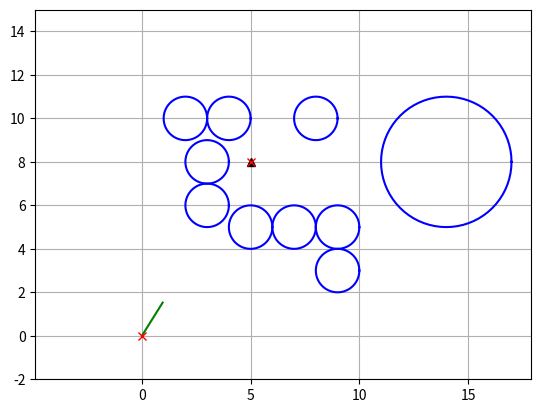
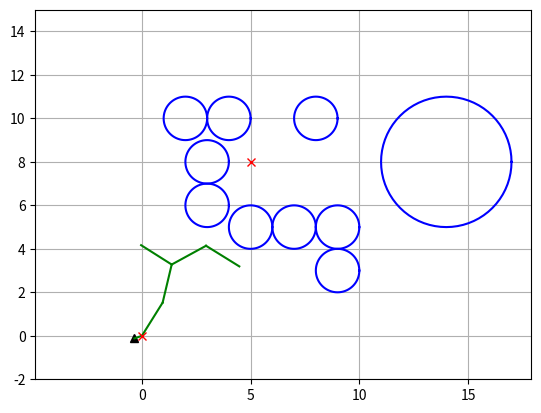
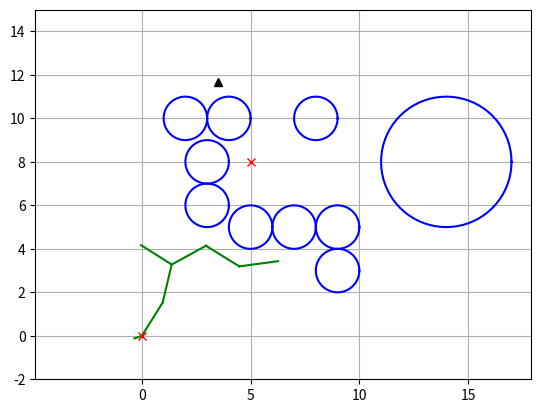
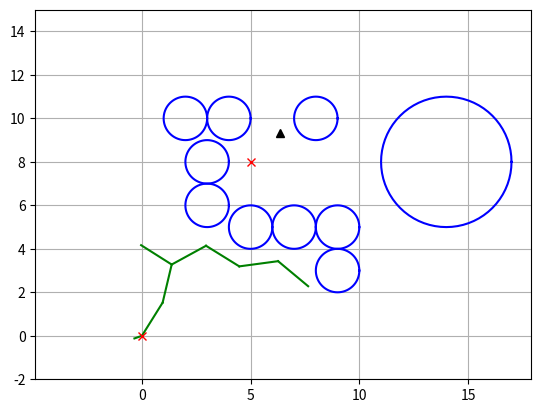
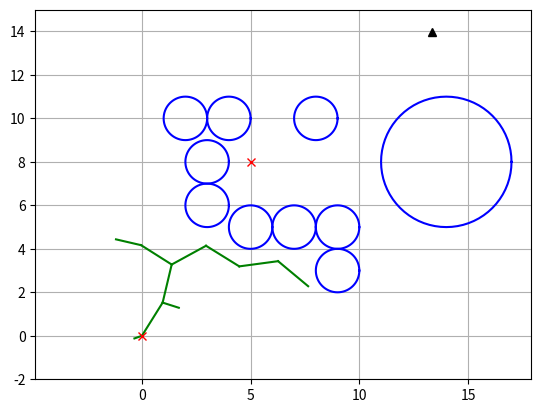
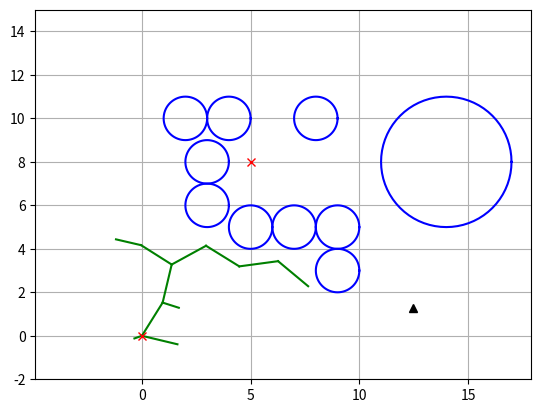
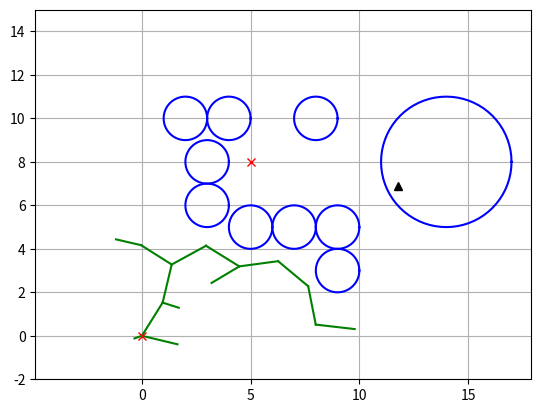
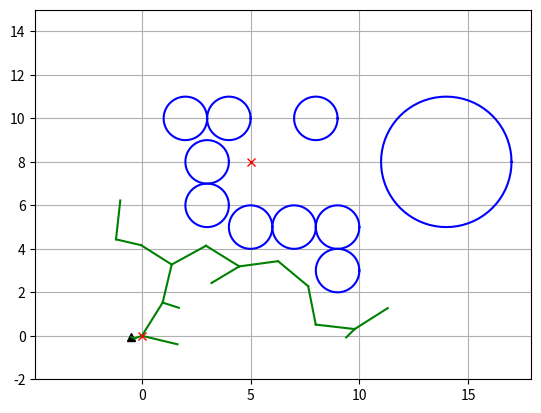
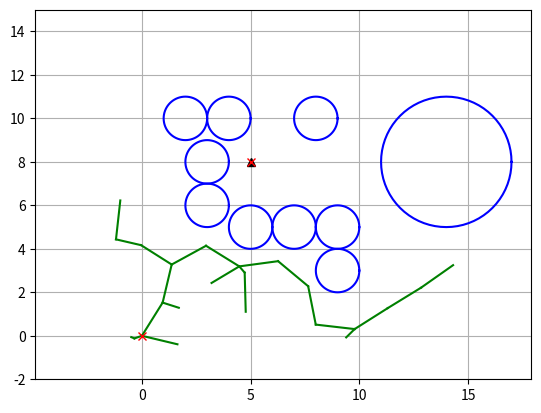
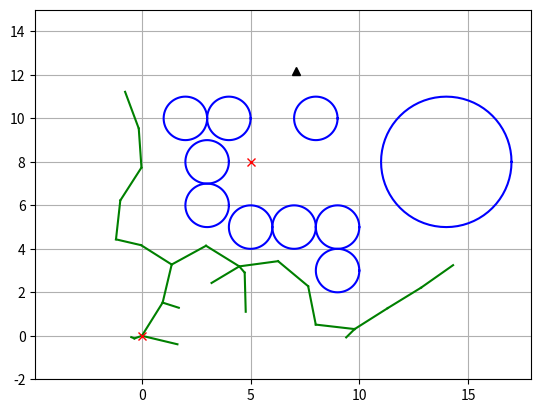
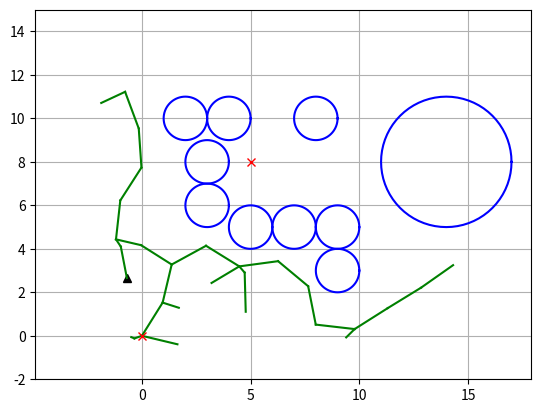
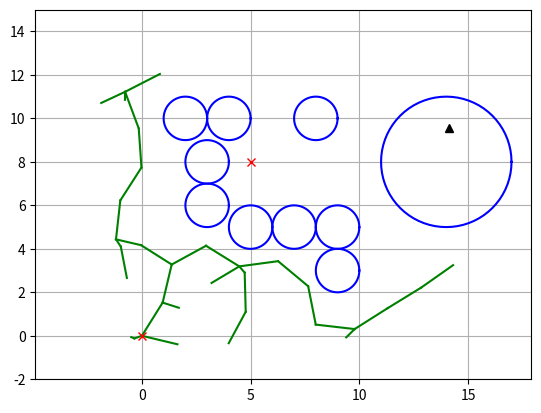
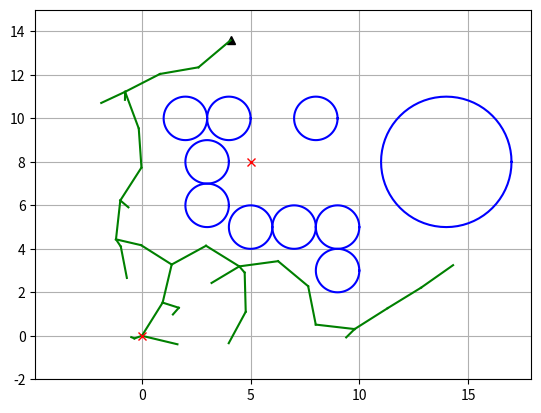
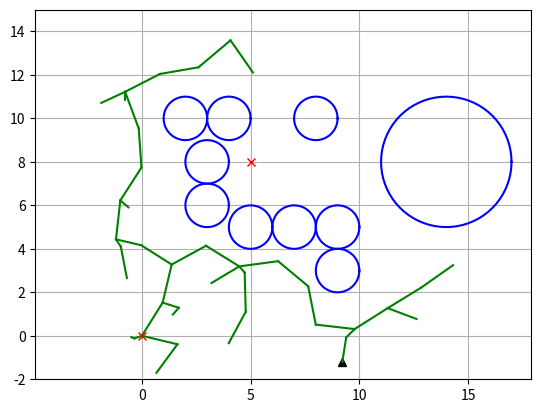
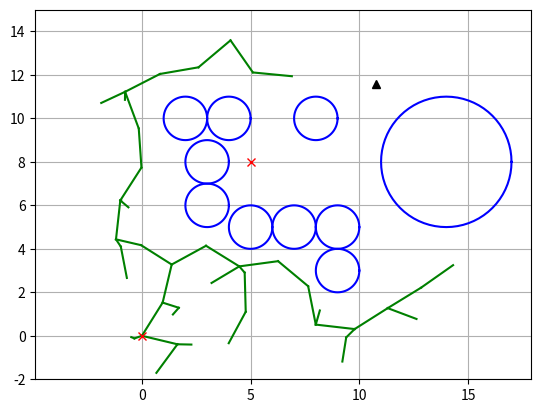
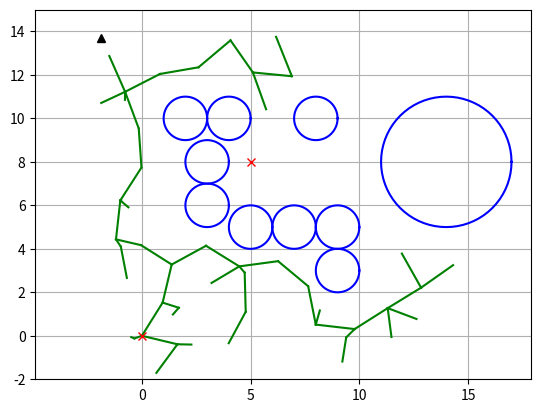

Here is the Python script that generated these plots, in order:
import math
import random
import matplotlib.pyplot as plt
import numpy as np

show_animation = True


class RRT:
    """
    Class for RRT planning
    """

    class Node:
        def __init__(self, x, y):
            self.x = x
            self.y = y
            self.path_x = []
            self.path_y = []
            self.parent = None

    class AreaBounds:
        def __init__(self, area):
            self.xmin = float(area[0])
            self.xmax = float(area[1])
            self.ymin = float(area[2])
            self.ymax = float(area[3])

    def __init__(self,
                 start,
                 goal,
                 obstacle_list,
                 rand_area,
                 expand_dis=3.0,
                 path_resolution=0.5,
                 goal_sample_rate=5,
                 max_iter=500,
                 play_area=None):

        self.start = self.Node(start[0], start[1])
        self.end = self.Node(goal[0], goal[1])
        self.min_rand = rand_area[0]
        self.max_rand = rand_area[1]

        self.play_area = self.AreaBounds(
            play_area) if play_area else None

        self.expand_dis = expand_dis
        self.path_resolution = path_resolution
        self.goal_sample_rate = goal_sample_rate
        self.max_iter = max_iter
        self.obstacle_list = obstacle_list
        self.node_list = []

    def planning(self, animation=True):
        self.node_list = [self.start]

        for i in range(self.max_iter):
            rnd_node = self.get_random_node()
            nearest_ind = self.get_nearest_node_index(
                self.node_list, rnd_node)
            nearest_node = self.node_list[nearest_ind]

            new_node = self.steer(
                nearest_node, rnd_node, self.expand_dis)

            if self.check_if_outside_play_area(new_node, self.play_area) and \
               self.check_collision(new_node, self.obstacle_list):
                self.node_list.append(new_node)

            if animation and i % 5 == 0:
                self.draw_graph(rnd_node)

            # cek apakah sudah dekat goal
            if self.calc_dist_to_goal(self.node_list[-1].x,
                                     self.node_list[-1].y) <= self.expand_dis:
                final_node = self.steer(
                    self.node_list[-1], self.end, self.expand_dis)

                if self.check_collision(final_node, self.obstacle_list):
                    return self.generate_final_course(len(self.node_list) - 1)

        return None

    def steer(self, from_node, to_node, extend_length=float("inf")):
        new_node = self.Node(from_node.x, from_node.y)

        d, theta = self.calc_distance_and_angle(new_node, to_node)

        new_node.path_x = [new_node.x]
        new_node.path_y = [new_node.y]

        if extend_length > d:
            extend_length = d

        n_expand = math.floor(extend_length / self.path_resolution)

        for _ in range(n_expand):
            new_node.x += self.path_resolution * math.cos(theta)
            new_node.y += self.path_resolution * math.sin(theta)
            new_node.path_x.append(new_node.x)
            new_node.path_y.append(new_node.y)

        d, _ = self.calc_distance_and_angle(new_node, to_node)

        if d <= self.path_resolution:
            new_node.x = to_node.x
            new_node.y = to_node.y
            new_node.path_x.append(to_node.x)
            new_node.path_y.append(to_node.y)

        new_node.parent = from_node
        return new_node

    def generate_final_course(self, goal_ind):
        path = [[self.end.x, self.end.y]]
        node = self.node_list[goal_ind]

        while node.parent is not None:
            path.append([node.x, node.y])
            node = node.parent

        path.append([node.x, node.y])
        return path

    def calc_dist_to_goal(self, x, y):
        return math.hypot(x - self.end.x, y - self.end.y)

    def get_random_node(self):
        if random.randint(0, 100) > self.goal_sample_rate:
            return self.Node(
                random.uniform(self.min_rand, self.max_rand),
                random.uniform(self.min_rand, self.max_rand))
        else:
            return self.Node(self.end.x, self.end.y)

    def draw_graph(self, rnd=None):
        plt.clf()

        plt.gcf().canvas.mpl_connect(
            'key_release_event',
            lambda event: exit(0) if event.key == 'escape' else None)

        if rnd:
            plt.plot(rnd.x, rnd.y, "^k")

        for node in self.node_list:
            if node.parent:
                plt.plot(node.path_x, node.path_y, "-g")

        for (ox, oy, size) in self.obstacle_list:
            self.plot_circle(ox, oy, size)

        if self.play_area:
            plt.plot(
                [self.play_area.xmin, self.play_area.xmax,
                 self.play_area.xmax, self.play_area.xmin,
                 self.play_area.xmin],
                [self.play_area.ymin, self.play_area.ymin,
                 self.play_area.ymax, self.play_area.ymax,
                 self.play_area.ymin],
                "-k")

        plt.plot(self.start.x, self.start.y, "xr")
        plt.plot(self.end.x, self.end.y, "xr")
        plt.axis("equal")
        plt.axis([-2, 15, -2, 15])
        plt.grid(True)
        plt.pause(0.01)

    @staticmethod
    def plot_circle(x, y, size, color="-b"):
        deg = list(range(0, 360, 5))
        deg.append(0)
        xl = [x + size * math.cos(np.deg2rad(d)) for d in deg]
        yl = [y + size * math.sin(np.deg2rad(d)) for d in deg]
        plt.plot(xl, yl, color)

    @staticmethod
    def get_nearest_node_index(node_list, rnd_node):
        dlist = [(node.x - rnd_node.x) ** 2 +
                 (node.y - rnd_node.y) ** 2
                 for node in node_list]
        return dlist.index(min(dlist))

    @staticmethod
    def check_if_outside_play_area(node, play_area):
        if play_area is None:
            return True

        if (node.x < play_area.xmin or node.x > play_area.xmax or
                node.y < play_area.ymin or node.y > play_area.ymax):
            return False

        return True

    @staticmethod
    def check_collision(node, obstacleList):
        if node is None:
            return False
        
        robot_radius = 0.5

        for (ox, oy, size) in obstacleList:
            dx_list = [ox - x for x in node.path_x]
            dy_list = [oy - y for y in node.path_y]
            d_list = [dx * dx + dy * dy for dx, dy in zip(dx_list, dy_list)]

            if min(d_list) <= (size + robot_radius) ** 2:
                return False

        return True

    @staticmethod
    def calc_distance_and_angle(from_node, to_node):
        dx = to_node.x - from_node.x
        dy = to_node.y - from_node.y
        return math.hypot(dx, dy), math.atan2(dy, dx)


def main(gx=5.0, gy=8.0):
    print("Start RRT planning")

    obstacleList = [
    # === Cluster kiri atas ===
        (2, 10, 1),
        (4, 10, 1),
        (3, 8, 1),
        (3, 6, 1),

        # === Cluster tengah bawah ===
        (5, 5, 1),
        (7, 5, 1),
        (9, 5, 1),
        (9, 3, 1),

        # === Obstacle tunggal dekat goal ===
        (8, 10, 1),

        # === Obstacle besar kanan ===
        (14, 8, 3)
    ]

    rrt = RRT(
        start=[0, 0],
        goal=[gx, gy],
        rand_area=[-2, 15],
        obstacle_list=obstacleList,
        expand_dis=2.0,          # lebih kecil → lebih presisi di celah sempit
        path_resolution=0.3,     # lebih halus
        goal_sample_rate=10,     # lebih sering ke goal
        max_iter=1000
)

    path = rrt.planning(animation=show_animation)

    if path is None:
        print("Cannot find path")
    else:
        print("Found path!")

        if show_animation:
            rrt.draw_graph()
            plt.plot([x for (x, y) in path],
                     [y for (x, y) in path], '-r')
            plt.grid(True)
            plt.show()


if __name__ == '__main__':
    main()
